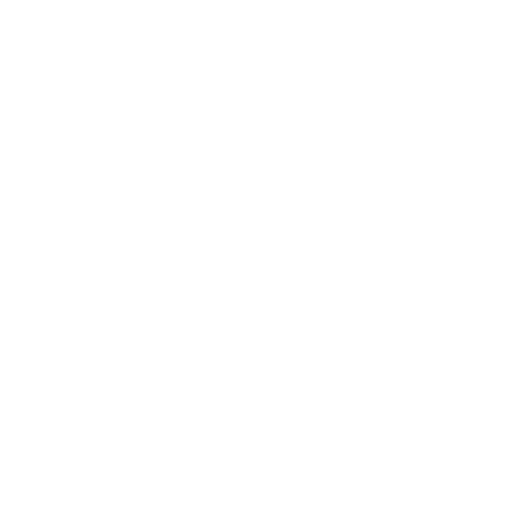
t = 0.00 s
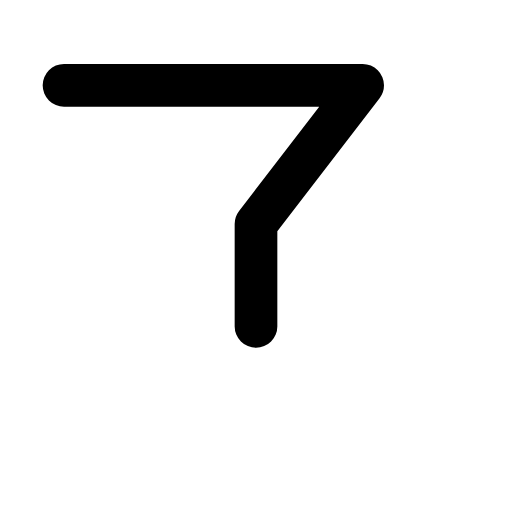
t = 0.30 s
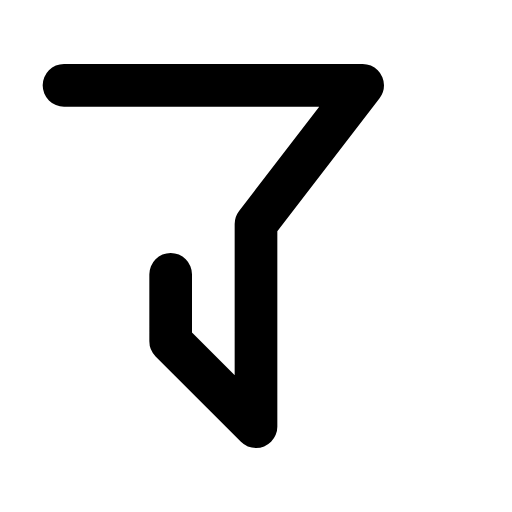
t = 0.45 s
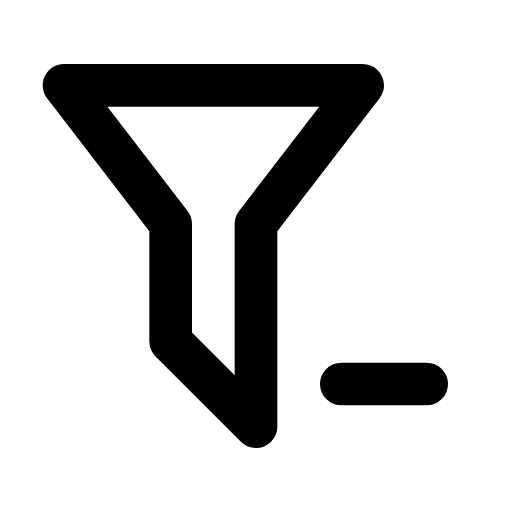
t = 0.80 s
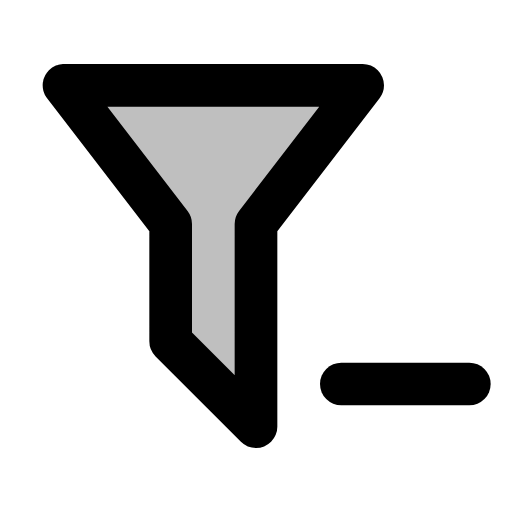
t = 1.00 s
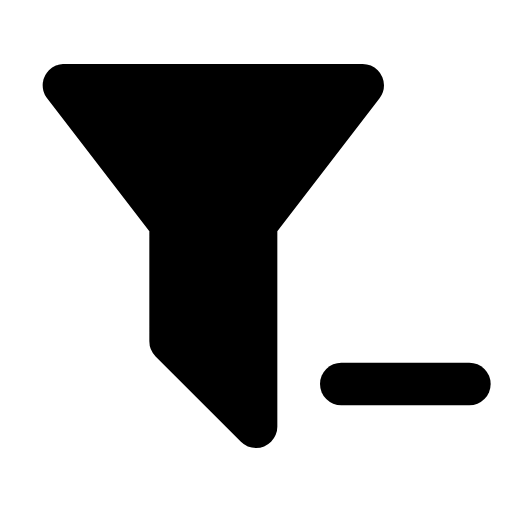
t = 1.30 s

The animated SVG that drew these frames (rendered in a browser with its animation timeline set to each time). Animation: 3 SMIL elements (animate=3); one cycle of 1.30 s.

<svg viewBox="0 0 24 24" xmlns="http://www.w3.org/2000/svg"><g stroke="currentColor" stroke-linecap="round" stroke-linejoin="round" stroke-width="2"><path d="M3 4h14l-5 6.5v9.5l-4 -4v-5.5Z" fill="currentColor" stroke-dasharray="54" fill-opacity="0"><animate attributeName="stroke-dashoffset" dur="0.6s" fill="freeze" values="54;0"/><animate attributeName="fill-opacity" begin="0.9s" dur="0.4s" fill="freeze" to="1"/></path><path d="M16 18h6" fill="none" stroke-dasharray="8" stroke-dashoffset="8"><animate attributeName="stroke-dashoffset" begin="0.7s" dur="0.2s" fill="freeze" to="0"/></path></g></svg>
